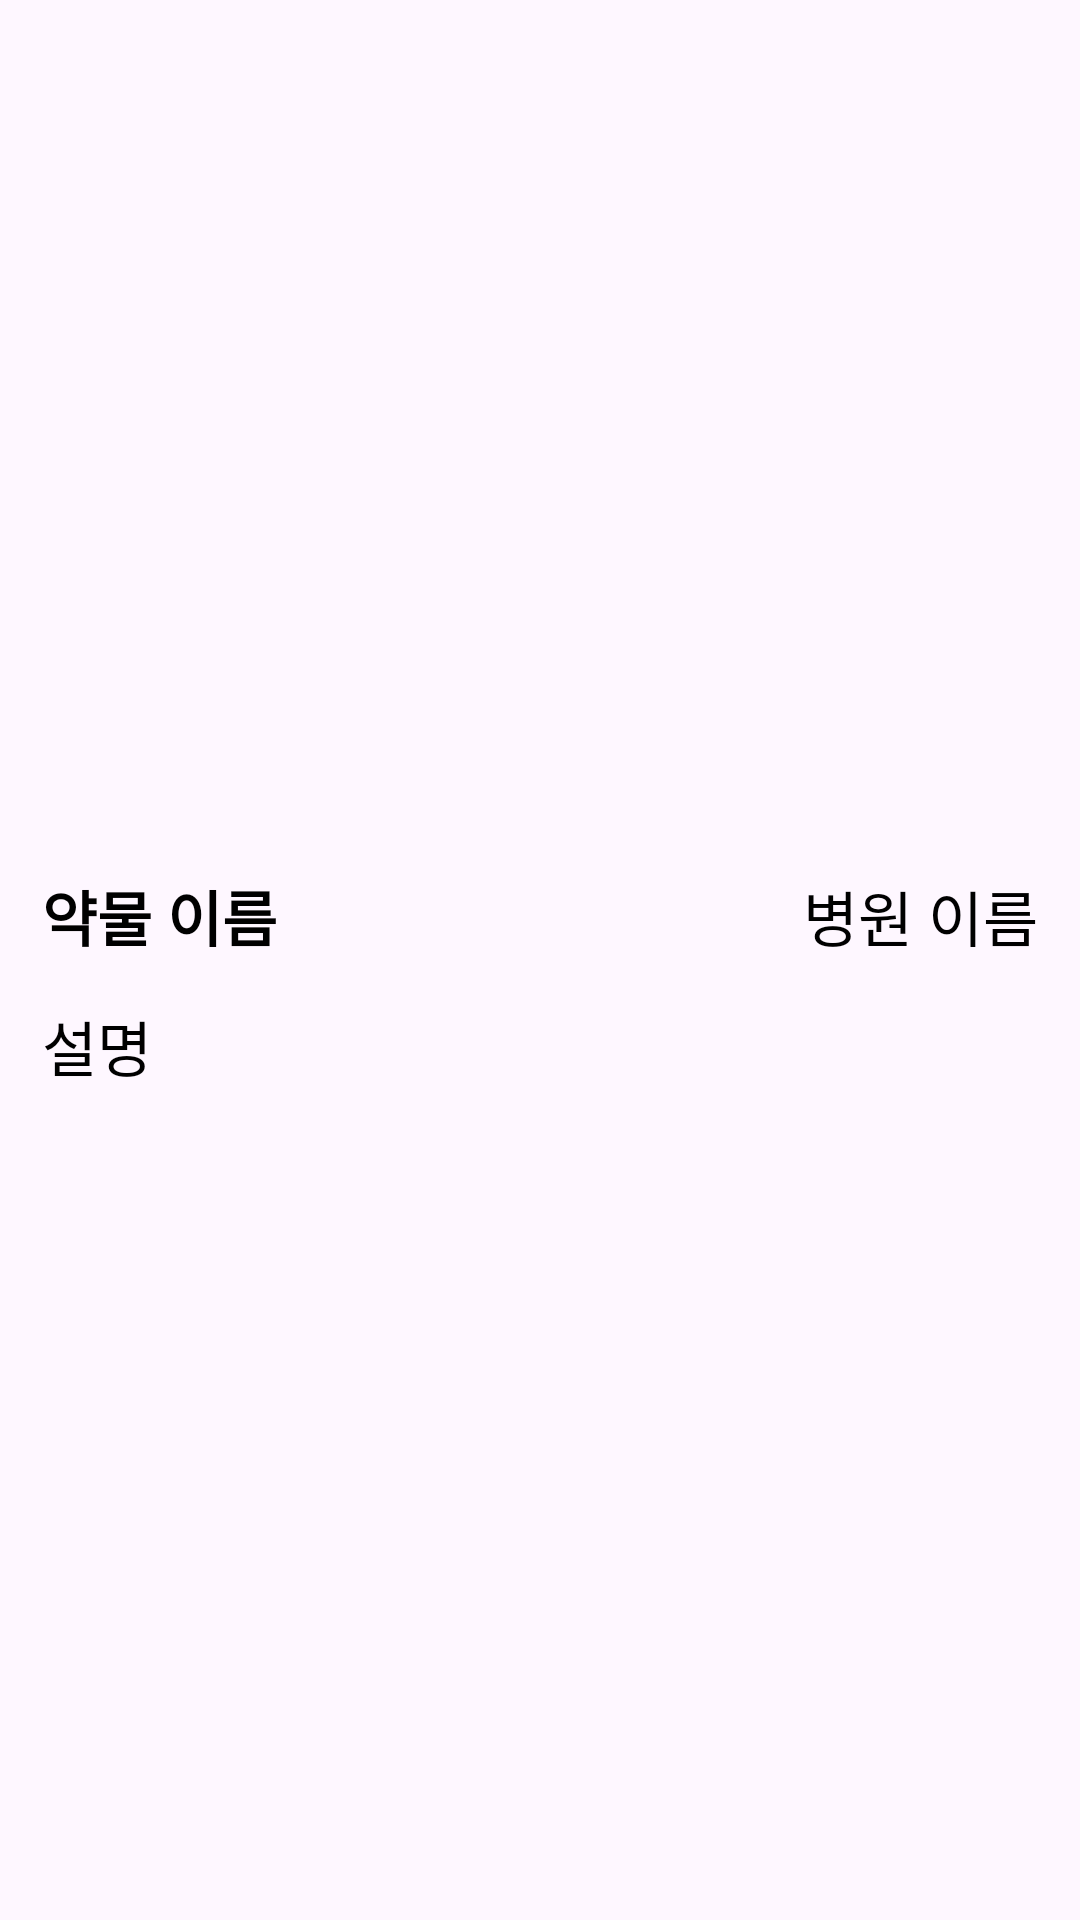

This screen was rendered from an Android layout file. Write that file and the resources it references.
<!-- AndroidManifest.xml: application theme Theme.Mansumugang -->
<!-- res/layout/medicine_item.xml -->
<LinearLayout xmlns:android="http://schemas.android.com/apk/res/android"
    android:layout_width="match_parent"
    android:layout_height="wrap_content"

    android:gravity="center"
    android:orientation="vertical">


    <LinearLayout
        android:layout_width="match_parent"
        android:layout_height="wrap_content"
        android:background="@color/Gray90" />


    <ImageView
        android:id="@+id/medicineImage"
        android:layout_width="match_parent"
        android:layout_height="wrap_content"
        android:layout_gravity="center_horizontal"
        android:paddingTop="14dp" />

    <RelativeLayout
        android:layout_width="match_parent"
        android:layout_height="wrap_content"
        android:layout_marginTop="14dp"
        android:paddingLeft="14dp"
        android:paddingRight="14dp">

        <TextView
            android:id="@+id/medicineName"
            android:layout_width="wrap_content"
            android:layout_height="wrap_content"
            android:layout_alignParentStart="true"
            android:text="약물 이름"
            android:textColor="@color/Black"
            android:textSize="20sp"
            android:textStyle="bold" />

        <TextView
            android:id="@+id/hospitalName"
            android:layout_width="wrap_content"
            android:layout_height="wrap_content"
            android:layout_alignParentEnd="true"
            android:text="병원 이름"
            android:textColor="@color/Black"
            android:textSize="20sp" />

    </RelativeLayout>

    <TextView
        android:id="@+id/hodpitalLocation"
        android:layout_width="match_parent"
        android:layout_height="wrap_content"
        android:layout_marginLeft="14dp"
        android:layout_marginTop="14dp"
        android:layout_marginRight="14dp"
        android:gravity="start"
        android:text="병원 위치"
        android:textColor="@color/Black"
        android:textSize="20sp"
        android:visibility="gone" />

    <LinearLayout
        android:layout_width="match_parent"
        android:layout_height="wrap_content">

        <TextView
            android:id="@+id/description"
            android:layout_width="match_parent"
            android:layout_height="wrap_content"
            android:layout_margin="14dp"
            android:text="설명"
            android:textAlignment="textStart"
            android:textColor="@color/Black"
            android:textSize="20sp" />
        


    </LinearLayout>

</LinearLayout>
<!-- resources referenced by this layout -->
<resources>
  <color name="Black">#000000</color>
  <color name="Gray90">#D2DDD9</color>
  <!-- drawable edit_border_bottom (drawable) -->
  <?xml version="1.0" encoding="utf-8"?>
  <layer-list xmlns:android="http://schemas.android.com/apk/res/android">
      <item>
          <shape android:shape="rectangle">
              <solid android:color="#d3d3d3" />
          </shape>
      </item>
      <item android:bottom="1dp">
          <shape android:shape="rectangle">
              <solid android:color="#ffffff" />
          </shape>
      </item>
  </layer-list>
  <style name="Theme.Mansumugang" parent="Base.Theme.Mansumugang" />
  <style name="Base.Theme.Mansumugang" parent="Theme.Material3.DayNight.NoActionBar">
          <item name="android:statusBarColor">@color/colorPrimary</item>
          <item name="android:windowDisablePreview">true</item>
  
  
      </style>
  <color name="colorPrimary">#007846</color>
</resources>
